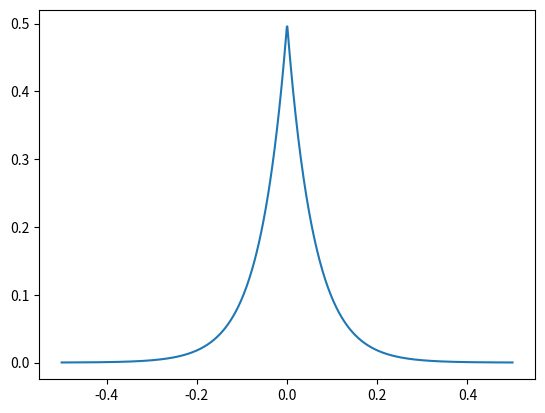

Generate this figure with matplotlib:
import numpy as np
import matplotlib.mlab as mlab
import matplotlib.pyplot as plt

def demo2():
    mu, sigma , num_bins = 0, 0.05, 100
    x = mu + sigma * np.random.randn(1000000)
    # 正态分布的数据
    n, bins, patches = plt.hist(x, num_bins, normed=True, facecolor = 'blue', alpha = 0.5)
    # 拟合曲线
    y = mlab.normpdf(bins, mu, sigma)
    plt.plot(bins, y, 'r--')
    plt.xlim(-1, 1)
    plt.xlabel('Expectation')
    plt.ylabel('Probability')
    plt.title('histogram of normal distribution: $\mu = 0$, $\sigma=1$')

    plt.subplots_adjust(left = 0.15)
    plt.show()

gamma=0.5
def demo1():
    x=np.linspace(-0.5,0.5,1000)
    y=8**(-np.abs(8 * x))
    y = y * (1 - gamma)
    plt.plot(x,y)
    plt.show()



# demo2()
demo1()